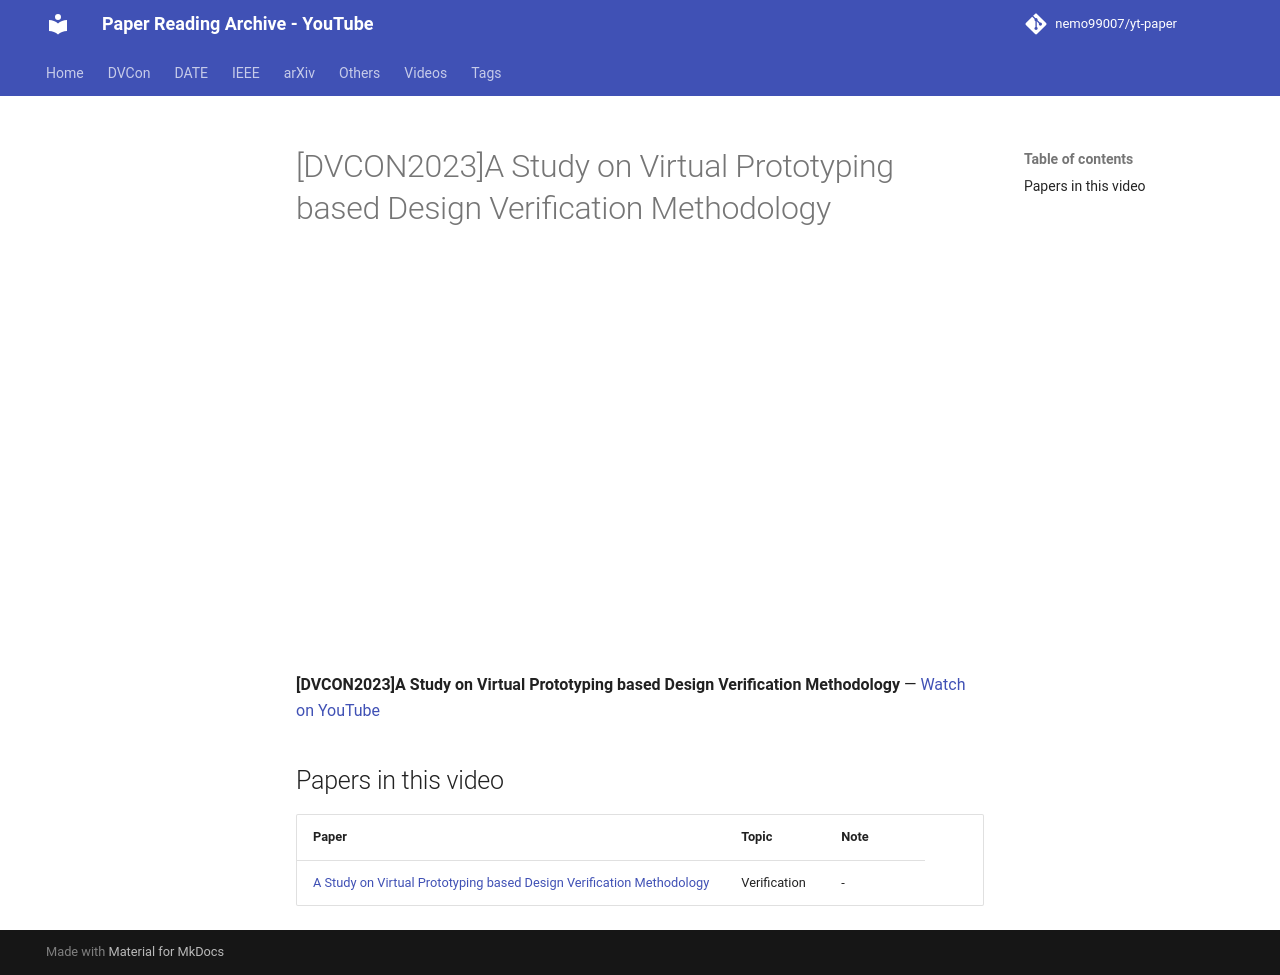

repository: nemo99007/yt-paper · page: videos/RgAPcMcohTs/index.html · generator: mkdocs

---
title: '[DVCON2023]A Study on Virtual Prototyping based Design Verification Methodology'
video_id: RgAPcMcohTs
video_url: https://www.youtube.com/watch?v=RgAPcMcohTs
resources:
- ref-20261018-2416
---


<!-- generated by yt-paper; edits will be overwritten -->

# [DVCON2023]A Study on Virtual Prototyping based Design Verification Methodology

<div class="video-wrapper"><iframe src="https://www.youtube-nocookie.com/embed/RgAPcMcohTs" title="[DVCON2023]A Study on Virtual Prototyping based Design Verification Methodology" loading="lazy" allow="accelerometer; clipboard-write; encrypted-media; gyroscope; picture-in-picture; web-share" referrerpolicy="strict-origin-when-cross-origin" allowfullscreen></iframe></div>

**[DVCON2023]A Study on Virtual Prototyping based Design Verification Methodology** — [Watch on YouTube](https://www.youtube.com/watch?v=RgAPcMcohTs)

## Papers in this video

| Paper | Topic | Note |
|---|---|---|
| [A Study on Virtual Prototyping based Design Verification Methodology](../papers/ref-20261018-2416-a-study-on-virtual-prototyping-based-design-verification-met.md) | Verification | - |
